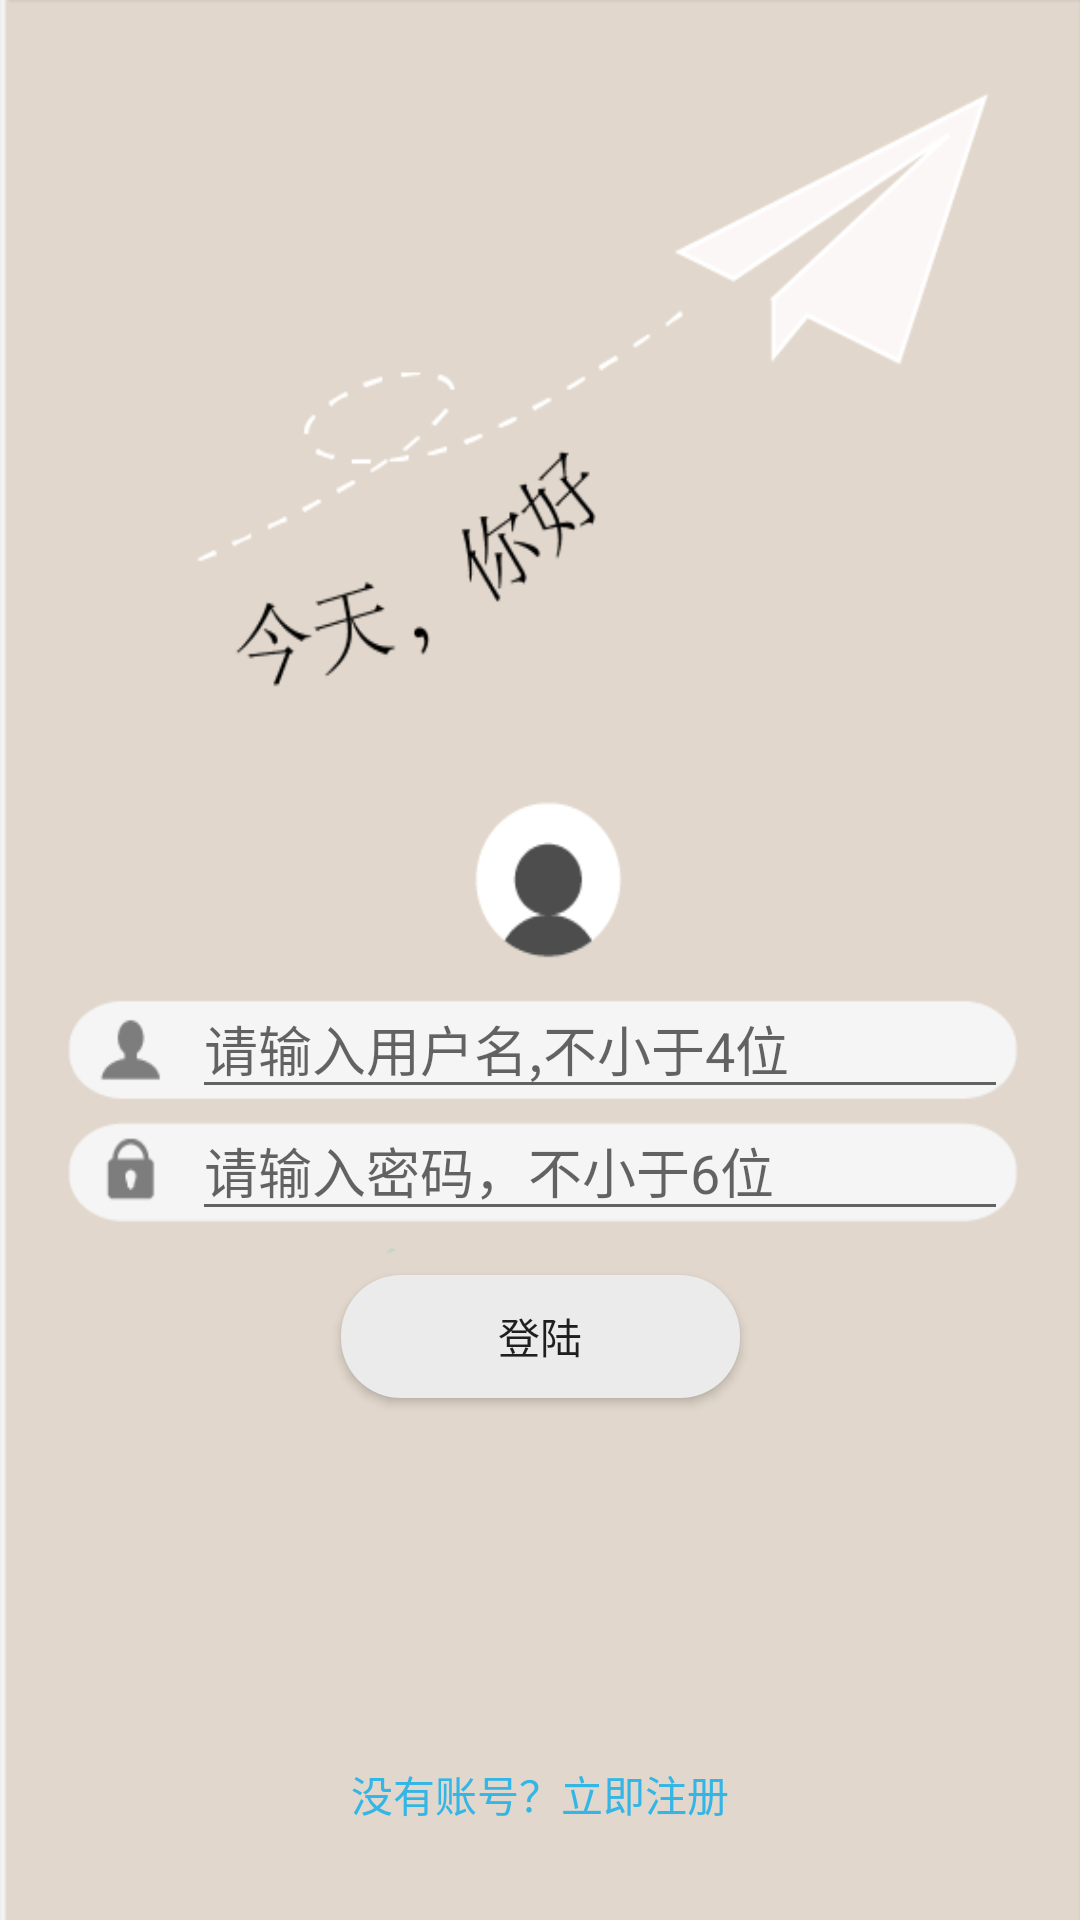

Android layout source for this screen:
<!-- AndroidManifest.xml: application theme AppTheme -->
<!-- res/layout/activity_login.xml -->
<?xml version="1.0" encoding="utf-8"?>
<android.support.constraint.ConstraintLayout xmlns:android="http://schemas.android.com/apk/res/android"
    xmlns:app="http://schemas.android.com/apk/res-auto"
    xmlns:tools="http://schemas.android.com/tools"
    android:layout_width="match_parent"
    android:layout_height="match_parent"
    tools:context=".LoginActivity">

    <ImageView
        android:id="@+id/imageView"
        android:layout_width="0dp"
        android:layout_height="wrap_content"
        android:contentDescription="@string/login"
        android:scaleType="fitXY"
        app:layout_constraintBottom_toBottomOf="parent"
        app:layout_constraintEnd_toEndOf="parent"
        app:layout_constraintHorizontal_bias="0.0"
        app:layout_constraintStart_toStartOf="parent"
        app:layout_constraintTop_toTopOf="parent"
        app:layout_constraintVertical_bias="0.0"
        app:srcCompat="@drawable/login" />

    <Button
        android:id="@+id/LOGIN_BTN"
        android:layout_width="133dp"
        android:layout_height="41dp"
        android:layout_marginBottom="8dp"
        android:layout_marginTop="8dp"
        android:radius="8dp"
        android:text="@string/login_btn"
        android:visibility="visible"
        android:background="@drawable/shape_radius"
        app:layout_constraintBottom_toBottomOf="parent"
        app:layout_constraintEnd_toEndOf="parent"
        app:layout_constraintStart_toStartOf="parent"
        app:layout_constraintTop_toTopOf="parent"
        app:layout_constraintVertical_bias="0.715" />

    <EditText
        android:id="@+id/USER_NAME_TEXT"
        android:layout_width="0dp"
        android:layout_height="wrap_content"
        android:layout_marginBottom="8dp"
        android:layout_marginEnd="24dp"
        android:layout_marginStart="64dp"
        android:layout_marginTop="8dp"
        android:ems="10"
        android:hint="@string/usernameHint"
        android:inputType="textPersonName"
        app:layout_constraintBottom_toBottomOf="parent"
        app:layout_constraintEnd_toEndOf="parent"
        app:layout_constraintHorizontal_bias="0.67"
        app:layout_constraintStart_toStartOf="@+id/imageView"
        app:layout_constraintTop_toTopOf="@+id/imageView"
        app:layout_constraintVertical_bias="0.548" />

    <EditText
        android:id="@+id/PWD_TEXT"
        android:layout_width="0dp"
        android:layout_height="wrap_content"
        android:layout_marginBottom="8dp"
        android:layout_marginEnd="24dp"
        android:layout_marginStart="64dp"
        android:layout_marginTop="8dp"
        android:ems="10"
        android:hint="@string/passwordHint"
        android:inputType="textPassword"
        app:layout_constraintBottom_toBottomOf="@+id/imageView"
        app:layout_constraintEnd_toEndOf="parent"
        app:layout_constraintHorizontal_bias="0.678"
        app:layout_constraintStart_toStartOf="parent"
        app:layout_constraintTop_toTopOf="parent"
        app:layout_constraintVertical_bias="0.618" />

    <Button
        android:id="@+id/SIGNUP_BTN"
        android:layout_width="170dp"
        android:layout_height="wrap_content"
        android:layout_marginBottom="8dp"
        android:layout_marginTop="8dp"
        android:background="@android:color/transparent"
        android:text="没有账号？立即注册"
        android:textColor="@android:color/holo_blue_light"
        app:layout_constraintBottom_toBottomOf="@+id/imageView"
        app:layout_constraintEnd_toEndOf="parent"
        app:layout_constraintStart_toStartOf="parent"
        app:layout_constraintTop_toBottomOf="@+id/LOGIN_BTN"
        app:layout_constraintVertical_bias="0.90999997" />

</android.support.constraint.ConstraintLayout>
<!-- resources referenced by this layout -->
<resources>
  <!-- drawable login: png bitmap (drawable, 23522 bytes) -->
  <!-- drawable shape_radius (drawable) -->
  <?xml version="1.0" encoding="utf-8"?>
  <shape xmlns:android="http://schemas.android.com/apk/res/android" >
      <corners android:radius="20dip"/>
      <solid android:color="#EBEBEB"/>
  
  </shape>
  <string name="login">login</string>
  <string name="login_btn">登陆</string>
  <string name="passwordHint">请输入密码，不小于6位</string>
  <string name="usernameHint">请输入用户名,不小于4位</string>
  <style name="AppTheme" parent="Theme.AppCompat.Light.NoActionBar">
          
          <item name="colorPrimary">@color/colorPrimary</item>
          <item name="colorPrimaryDark">@color/colorPrimaryDark</item>
          <item name="colorAccent">@color/colorAccent</item>
          <item name="coordinatorLayoutStyle">@style/Widget.Support.CoordinatorLayout</item>
      </style>
  <color name="colorPrimary">#ffffff</color>
  <color name="colorPrimaryDark">#999999</color>
  <color name="colorAccent">#deb887</color>
</resources>
